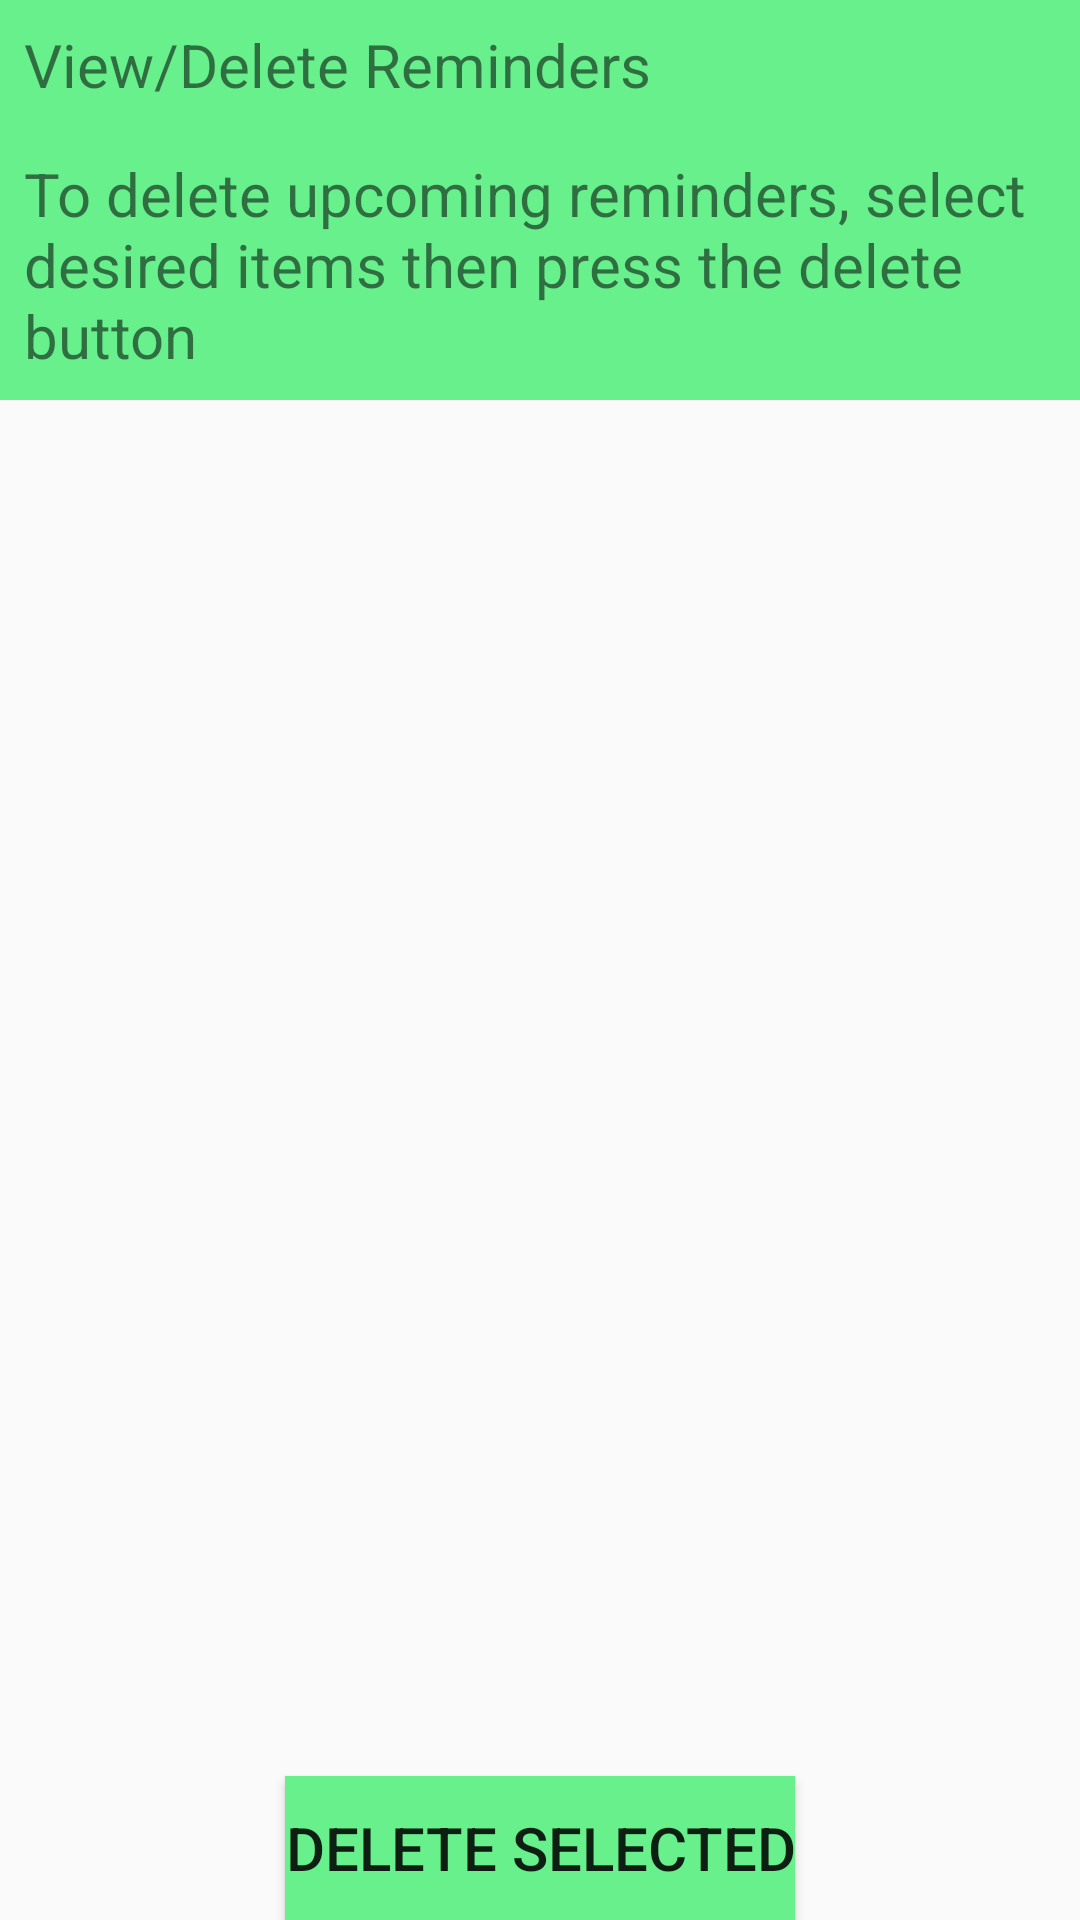

Android layout source for this screen:
<!-- AndroidManifest.xml: application theme AppTheme -->
<!-- res/layout/fragment_view_reminders.xml -->
<?xml version="1.0" encoding="utf-8"?>
<android.support.constraint.ConstraintLayout xmlns:android="http://schemas.android.com/apk/res/android"
    xmlns:tools="http://schemas.android.com/tools"
    xmlns:app="http://schemas.android.com/apk/res-auto"
    android:layout_width="match_parent"
    android:layout_height="match_parent"
    tools:context=".ViewRemindersFragment">

    <TextView
        android:id="@+id/label_viewreminders"
        android:text="@string/notification_settings"
        android:textSize="20sp"
        android:padding="8dp"
        android:textAllCaps="false"
        android:background="@color/add"
        android:layout_width="match_parent"
        android:layout_height="wrap_content"
        app:layout_constraintLeft_toLeftOf="parent"
        app:layout_constraintTop_toTopOf="parent"
        />

    <TextView
        android:id="@+id/instructions_deletereminders"
        android:text="@string/how_to_delete_reminders"
        android:textSize="20sp"
        android:padding="8dp"
        android:background="@color/add"
        android:layout_width="match_parent"
        android:layout_height="wrap_content"
        app:layout_constraintTop_toBottomOf="@id/label_viewreminders"
        app:layout_constraintLeft_toLeftOf="parent"/>


    <android.support.v7.widget.RecyclerView
        android:id="@+id/rv_viewreminders"
        android:layout_width="match_parent"
        android:layout_height="wrap_content"
        app:layout_constraintLeft_toLeftOf="parent"
        app:layout_constraintTop_toBottomOf="@id/instructions_deletereminders"
        />

    <Button
        android:id="@+id/btn_remove"
        android:layout_width="wrap_content"
        android:layout_height="wrap_content"
        android:text="@string/delete"
        android:background="@color/save"
        android:textSize="20sp"
        android:onClick="handleFragmentButtonPush"
        app:layout_constraintBottom_toBottomOf="parent"
        app:layout_constraintLeft_toLeftOf="parent"
        app:layout_constraintRight_toRightOf="parent"/>


</android.support.constraint.ConstraintLayout>
<!-- resources referenced by this layout -->
<resources>
  <color name="add">#68F08C</color>
  <color name="save">#68F08C</color>
  <string name="delete">Delete Selected</string>
  <string name="how_to_delete_reminders">To delete upcoming reminders, select desired items then press the delete button</string>
  <string name="notification_settings">View/Delete Reminders</string>
  <style name="AppTheme" parent="Theme.AppCompat.Light.DarkActionBar">
          
          <item name="colorPrimary">@color/colorPrimary</item>
          <item name="colorPrimaryDark">@color/colorPrimaryDark</item>
          <item name="colorAccent">@color/colorAccent</item>
          <item name="preferenceTheme">@style/PreferenceThemeOverlay</item>
      </style>
  <color name="colorPrimary">#3F51B5</color>
  <color name="colorPrimaryDark">#303F9F</color>
  <color name="colorAccent">#FF4081</color>
</resources>
